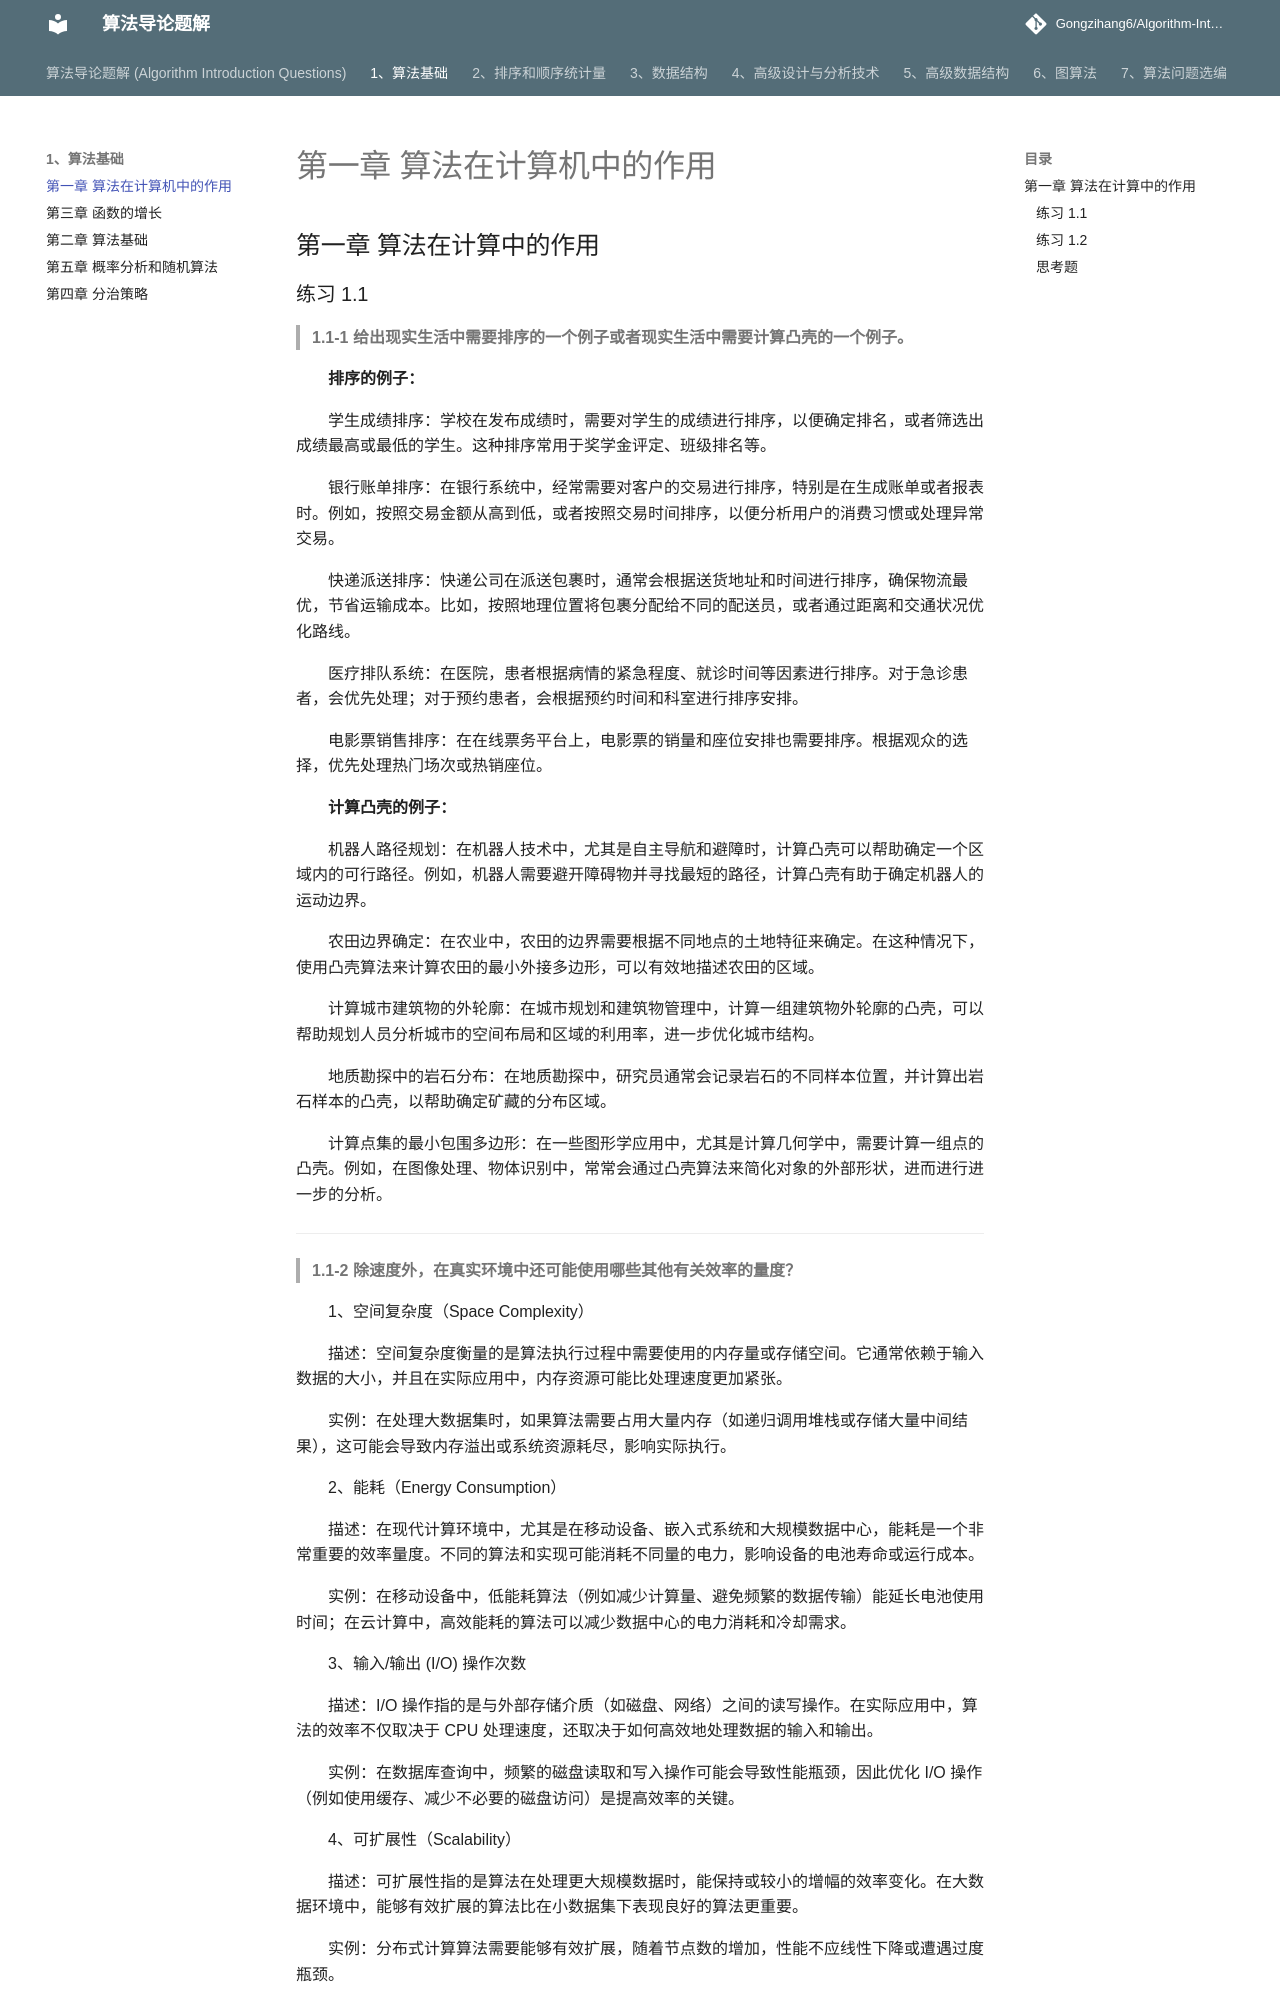

repository: Gongzihang6/Algorithm-Introduction-Questions · page: 1、算法基础/第一章-算法在计算机中的作用/index.html · generator: mkdocs

## 第一章 算法在计算中的作用

### 练习 1.1

> **1.1-1 给出现实生活中需要排序的一个例子或者现实生活中需要计算凸壳的一个例子。**

**排序的例子：**

学生成绩排序：学校在发布成绩时，需要对学生的成绩进行排序，以便确定排名，或者筛选出成绩最高或最低的学生。这种排序常用于奖学金评定、班级排名等。

银行账单排序：在银行系统中，经常需要对客户的交易进行排序，特别是在生成账单或者报表时。例如，按照交易金额从高到低，或者按照交易时间排序，以便分析用户的消费习惯或处理异常交易。

快递派送排序：快递公司在派送包裹时，通常会根据送货地址和时间进行排序，确保物流最优，节省运输成本。比如，按照地理位置将包裹分配给不同的配送员，或者通过距离和交通状况优化路线。

医疗排队系统：在医院，患者根据病情的紧急程度、就诊时间等因素进行排序。对于急诊患者，会优先处理；对于预约患者，会根据预约时间和科室进行排序安排。

电影票销售排序：在在线票务平台上，电影票的销量和座位安排也需要排序。根据观众的选择，优先处理热门场次或热销座位。

**计算凸壳的例子：**

机器人路径规划：在机器人技术中，尤其是自主导航和避障时，计算凸壳可以帮助确定一个区域内的可行路径。例如，机器人需要避开障碍物并寻找最短的路径，计算凸壳有助于确定机器人的运动边界。

农田边界确定：在农业中，农田的边界需要根据不同地点的土地特征来确定。在这种情况下，使用凸壳算法来计算农田的最小外接多边形，可以有效地描述农田的区域。

计算城市建筑物的外轮廓：在城市规划和建筑物管理中，计算一组建筑物外轮廓的凸壳，可以帮助规划人员分析城市的空间布局和区域的利用率，进一步优化城市结构。

地质勘探中的岩石分布：在地质勘探中，研究员通常会记录岩石的不同样本位置，并计算出岩石样本的凸壳，以帮助确定矿藏的分布区域。

计算点集的最小包围多边形：在一些图形学应用中，尤其是计算几何学中，需要计算一组点的凸壳。例如，在图像处理、物体识别中，常常会通过凸壳算法来简化对象的外部形状，进而进行进一步的分析。

---

>   **1.1-2 除速度外，在真实环境中还可能使用哪些其他有关效率的量度？** 

1、空间复杂度（Space Complexity）

描述：空间复杂度衡量的是算法执行过程中需要使用的内存量或存储空间。它通常依赖于输入数据的大小，并且在实际应用中，内存资源可能比处理速度更加紧张。

实例：在处理大数据集时，如果算法需要占用大量内存（如递归调用堆栈或存储大量中间结果），这可能会导致内存溢出或系统资源耗尽，影响实际执行。

2、能耗（Energy Consumption）

描述：在现代计算环境中，尤其是在移动设备、嵌入式系统和大规模数据中心，能耗是一个非常重要的效率量度。不同的算法和实现可能消耗不同量的电力，影响设备的电池寿命或运行成本。

实例：在移动设备中，低能耗算法（例如减少计算量、避免频繁的数据传输）能延长电池使用时间；在云计算中，高效能耗的算法可以减少数据中心的电力消耗和冷却需求。

3、输入/输出 (I/O) 操作次数

描述：I/O 操作指的是与外部存储介质（如磁盘、网络）之间的读写操作。在实际应用中，算法的效率不仅取决于 CPU 处理速度，还取决于如何高效地处理数据的输入和输出。

  实例：在数据库查询中，频繁的磁盘读取和写入操作可能会导致性能瓶颈，因此优化 I/O 操作（例如使用缓存、减少不必要的磁盘访问）是提高效率的关键。

4、可扩展性（Scalability）

描述：可扩展性指的是算法在处理更大规模数据时，能保持或较小的增幅的效率变化。在大数据环境中，能够有效扩展的算法比在小数据集下表现良好的算法更重要。

实例：分布式计算算法需要能够有效扩展，随着节点数的增加，性能不应线性下降或遭遇过度瓶颈。

5、延迟（Latency）

描述：延迟衡量的是从请求到响应所需要的时间。在实时系统中，低延迟是至关重要的，例如在自动驾驶、在线游戏或视频流媒体中。

实例：低延迟算法可以确保实时反馈，例如在金融交易平台，秒级延迟可能影响交易结果，要求算法在最低的时间内处理请求。

6、吞吐量（Throughput）

描述：吞吐量是单位时间内完成的工作量。在很多情况下，高吞吐量意味着系统能在单位时间内处理更多的请求或数据。

 实例：在网络传输或数据处理场景中，吞吐量越高，表示系统可以处理更多的数据量，比如高吞吐量的数据传输协议可以确保视频流媒体在不间断的情况下播放。

7、稳定性（Stability）
